The GitHub repository leclercsimon74/Infection_Prediction_CPV contains a labelled image folder "data" with 3 categories: check not infected, check out, checked infected. Examples follow, each with its label.

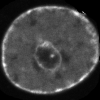
Label: checked infected

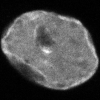
Label: checked infected

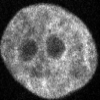
Label: checked infected

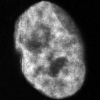
Label: check not infected

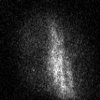
Label: check out

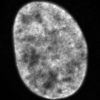
Label: check not infected
